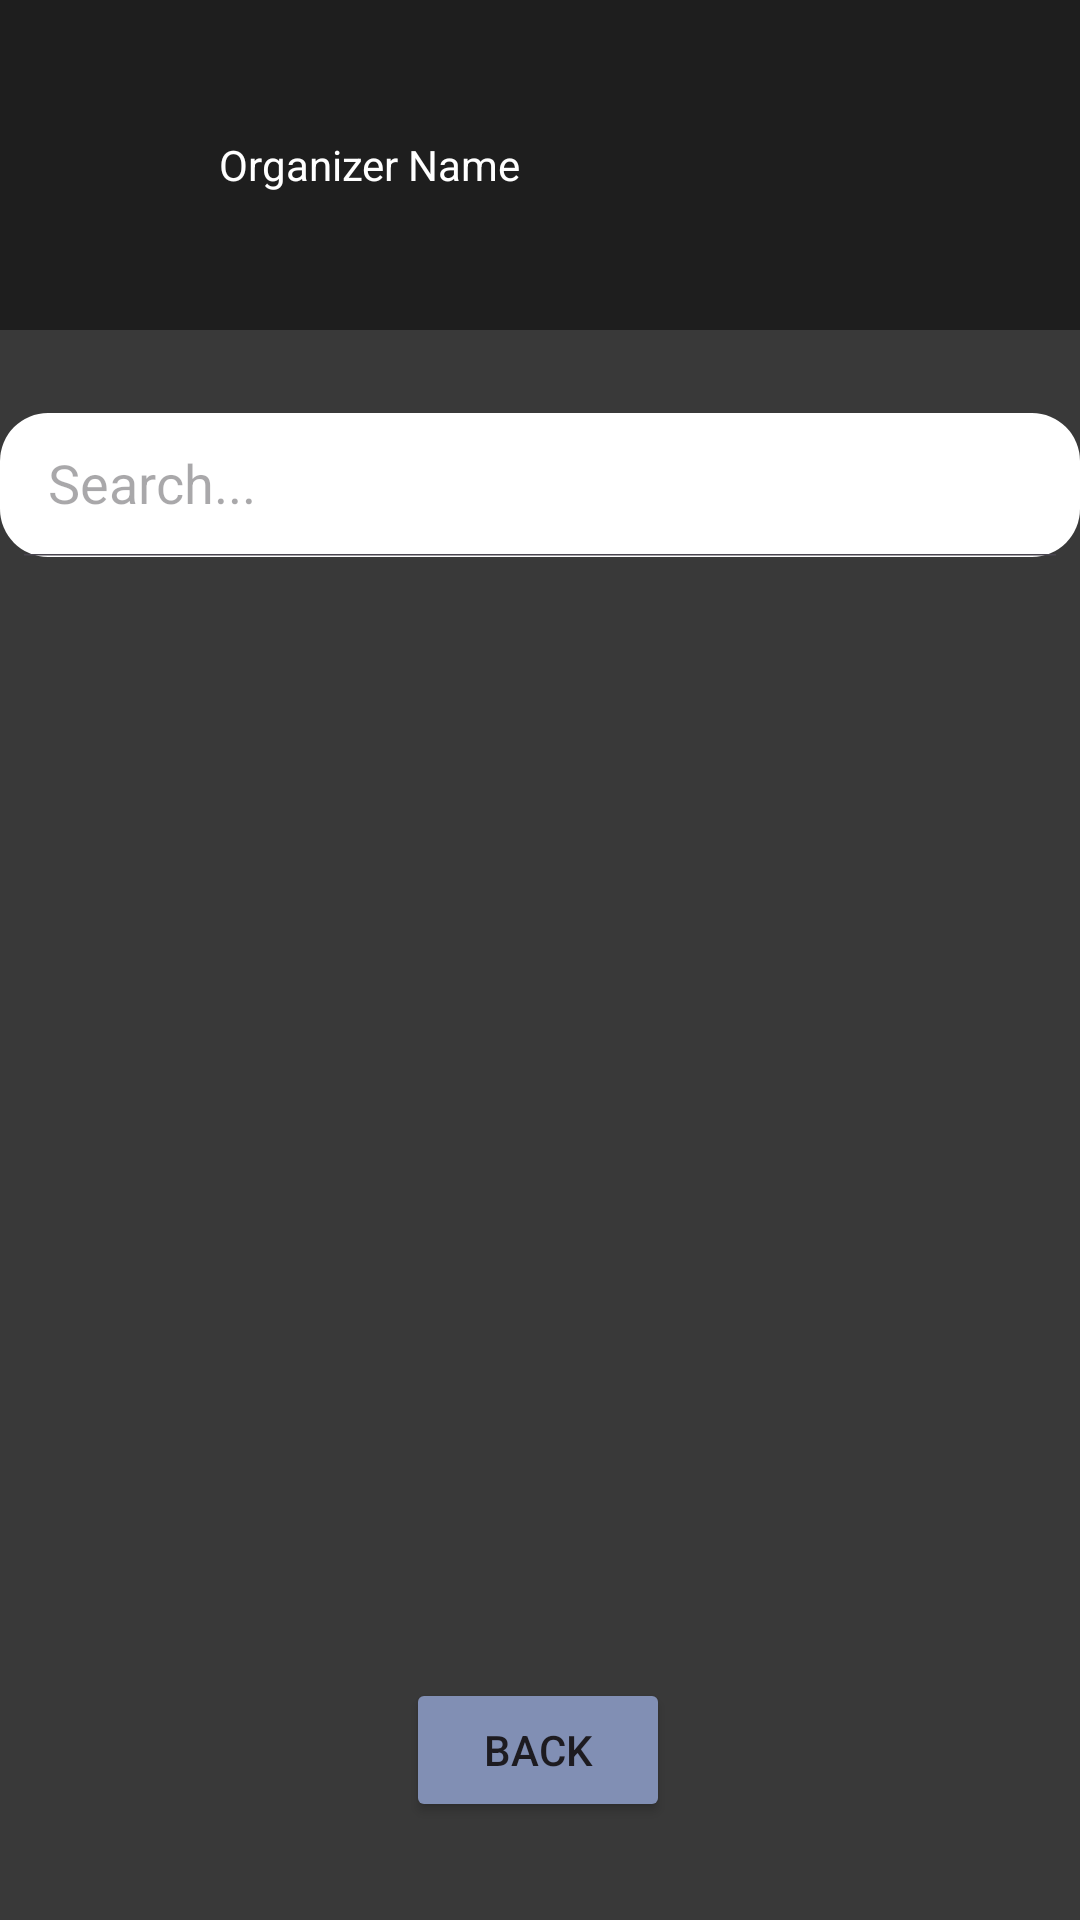

Write the Android layout XML for this screen, with the resource values it uses.
<!-- AndroidManifest.xml: application theme Theme.BookABand -->
<!-- res/layout/activity_band_list.xml -->
<?xml version="1.0" encoding="utf-8"?>
<androidx.constraintlayout.widget.ConstraintLayout xmlns:android="http://schemas.android.com/apk/res/android"
    xmlns:app="http://schemas.android.com/apk/res-auto"
    xmlns:tools="http://schemas.android.com/tools"
    android:layout_width="match_parent"
    android:layout_height="match_parent"
    android:background="#393939"
    >

    <LinearLayout
        android:id="@+id/linearLayout4"
        android:layout_width="match_parent"
        android:layout_height="110dp"
        android:background="#1E1E1E"
        android:gravity="center_vertical"
        android:orientation="horizontal"
        app:layout_constraintBottom_toBottomOf="parent"
        app:layout_constraintEnd_toEndOf="parent"
        app:layout_constraintHorizontal_bias="0.0"
        app:layout_constraintStart_toStartOf="parent"
        app:layout_constraintTop_toTopOf="parent"
        app:layout_constraintVertical_bias="0.0">

        <ImageView
            android:id="@+id/bandLogo"
            android:layout_width="73dp"
            android:layout_height="55dp"
            tools:srcCompat="@drawable/icon_only" />

        <TextView
            android:id="@+id/txtBandName"
            android:layout_width="wrap_content"
            android:layout_height="wrap_content"
            android:text="Organizer Name"

            android:textColor="#FFFFFF" />

    </LinearLayout>

    <Button
        android:id="@+id/btnBack"
        android:layout_width="wrap_content"
        android:layout_height="wrap_content"
        android:layout_alignParentEnd="true"
        android:layout_alignParentBottom="true"
        android:backgroundTint="#818FB4"
        android:text="Back"
        app:layout_constraintBottom_toBottomOf="parent"
        app:layout_constraintEnd_toEndOf="parent"
        app:layout_constraintHorizontal_bias="0.498"
        app:layout_constraintStart_toStartOf="parent"
        app:layout_constraintTop_toTopOf="parent"
        app:layout_constraintVertical_bias="0.945" />

    <LinearLayout
        android:layout_width="match_parent"
        android:layout_height="wrap_content"
        android:gravity="center"
        android:orientation="vertical"
        app:layout_constraintBottom_toBottomOf="parent"
        app:layout_constraintEnd_toEndOf="parent"
        app:layout_constraintHorizontal_bias="0.0"
        app:layout_constraintStart_toStartOf="parent"
        app:layout_constraintTop_toBottomOf="@+id/linearLayout4"
        app:layout_constraintVertical_bias="0.027">

        <androidx.appcompat.widget.SearchView
            android:id="@+id/search"
            android:layout_width="360dp"
            android:layout_height="wrap_content"
            android:layout_marginTop="15dp"
            android:background="@drawable/rounded_edittext_background"
            android:focusable="false"
            app:closeIcon="@drawable/baseline_add_24"
            app:iconifiedByDefault="false"
            app:queryHint="Search..."
            app:searchHintIcon="@null"
            app:searchIcon="@drawable/baseline_add_24" />

        <androidx.recyclerview.widget.RecyclerView
            android:id="@+id/recyclerView"
            android:layout_width="match_parent"
            android:layout_height="wrap_content"
            android:layout_below="@id/search"
            android:scrollbars="vertical" />
    </LinearLayout>

</androidx.constraintlayout.widget.ConstraintLayout>
<!-- resources referenced by this layout -->
<resources>
  <!-- drawable icon_only: png bitmap (drawable, 43486 bytes) -->
  <!-- drawable rounded_edittext_background (drawable) -->
  <?xml version="1.0" encoding="utf-8"?>
      <shape xmlns:android="http://schemas.android.com/apk/res/android">
          <solid android:color="#FFFFFF" /> 
          <corners android:radius="16dp" /> 
      </shape>
  <style name="Theme.BookABand" parent="Base.Theme.BookABand" />
  <style name="Base.Theme.BookABand" parent="Theme.Material3.DayNight.NoActionBar">
          <item name="colorPrimary">@color/your_primary_color</item>
          <item name="colorPrimaryVariant">@color/your_primary_color</item>
          <item name="colorOnPrimary">@color/your_primary_color</item>
          
          <item name="colorSecondary">@color/your_primary_color</item>
          <item name="colorSecondaryVariant">@color/your_primary_color</item>
          <item name="colorOnSecondary">@color/your_primary_color</item>
          
          <item name="android:statusBarColor">?attr/colorPrimaryVariant</item>
      </style>
  <color name="your_primary_color">#1E1E1E</color>
</resources>
